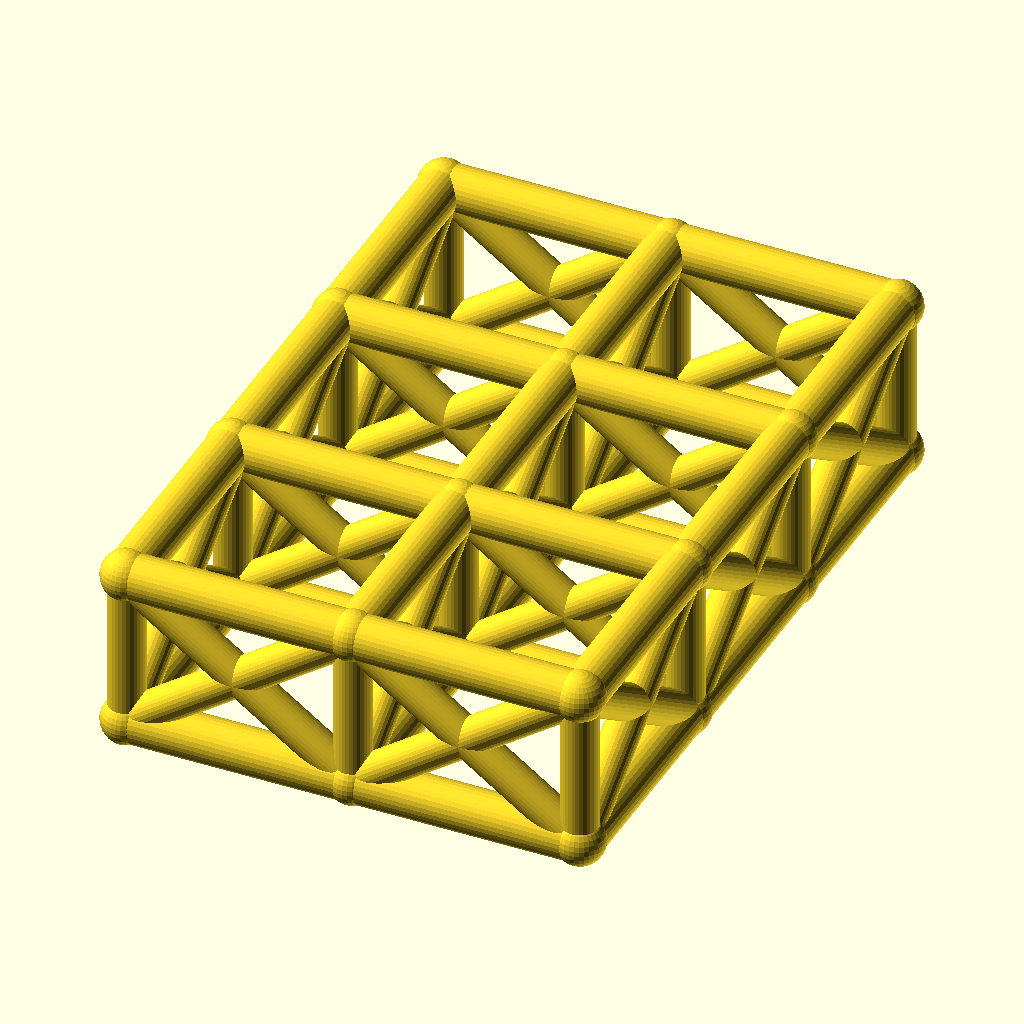
Cell 1: rendered with the file's own defaults.
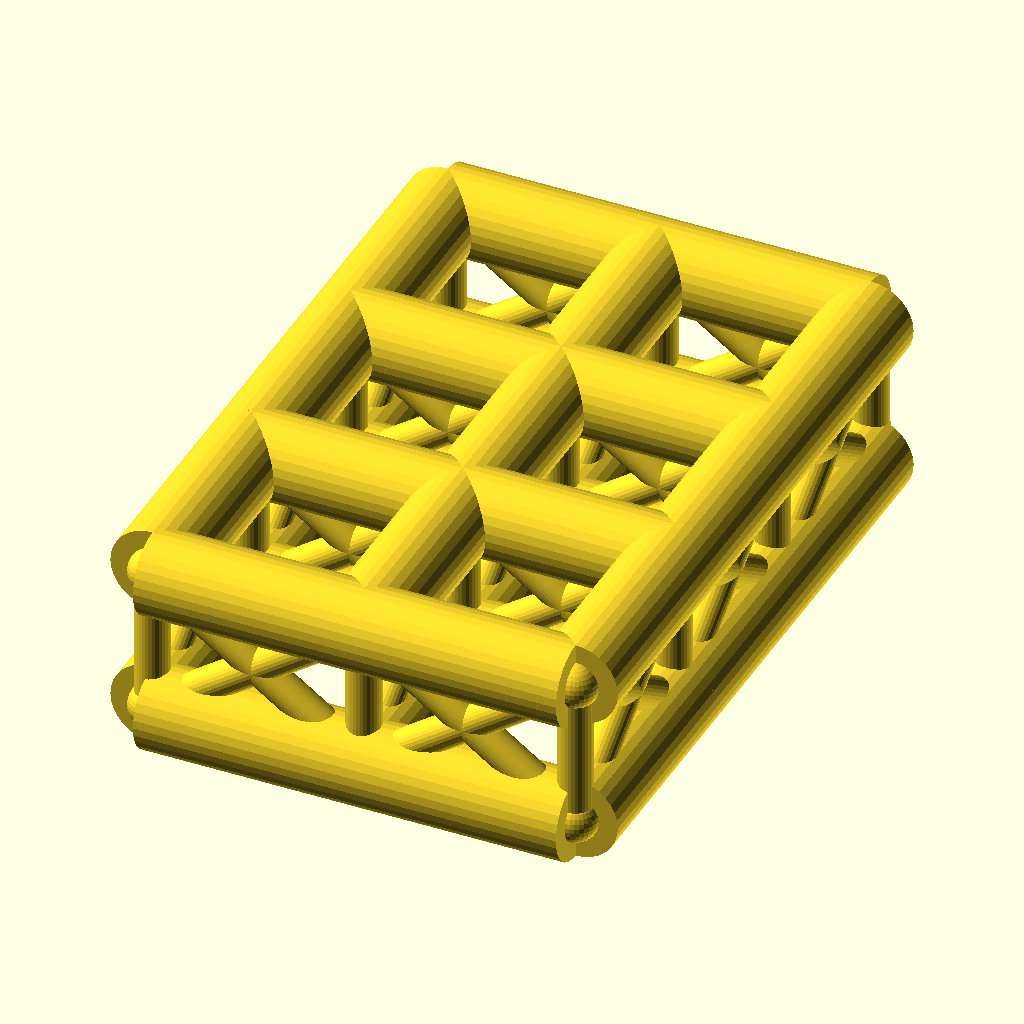
Cell 2: the same model with chord_r = 8.
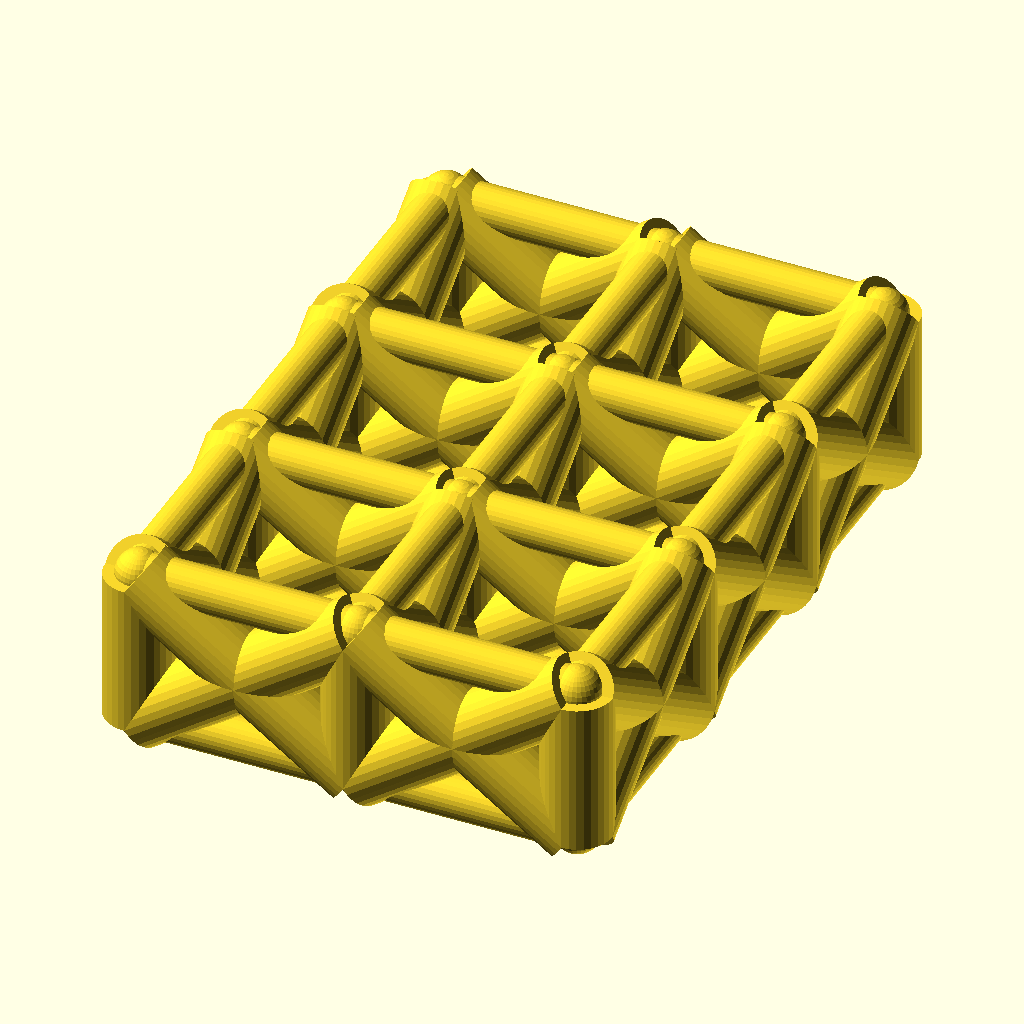
Cell 3: web_r = 6.4 (everything else at default).
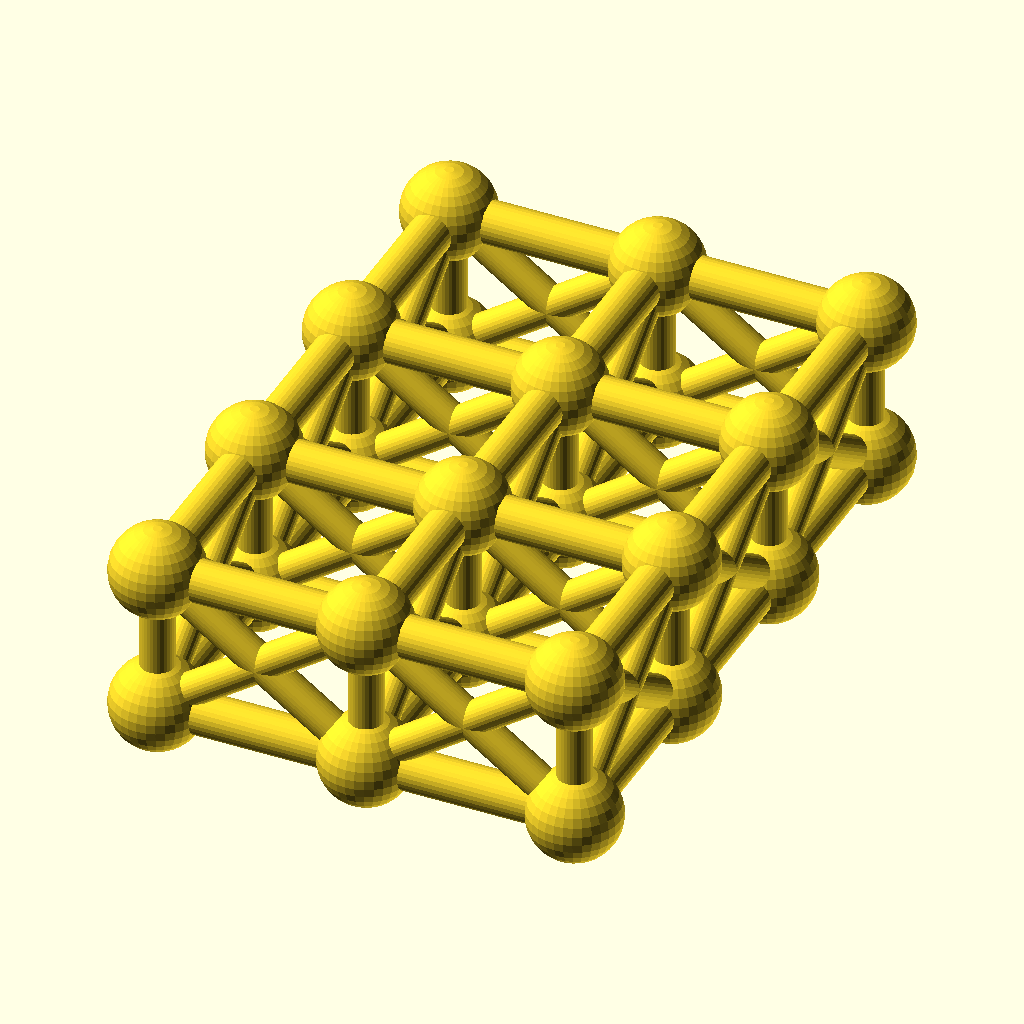
Cell 4 — joint_r set to 8.8, the other parameters unchanged.
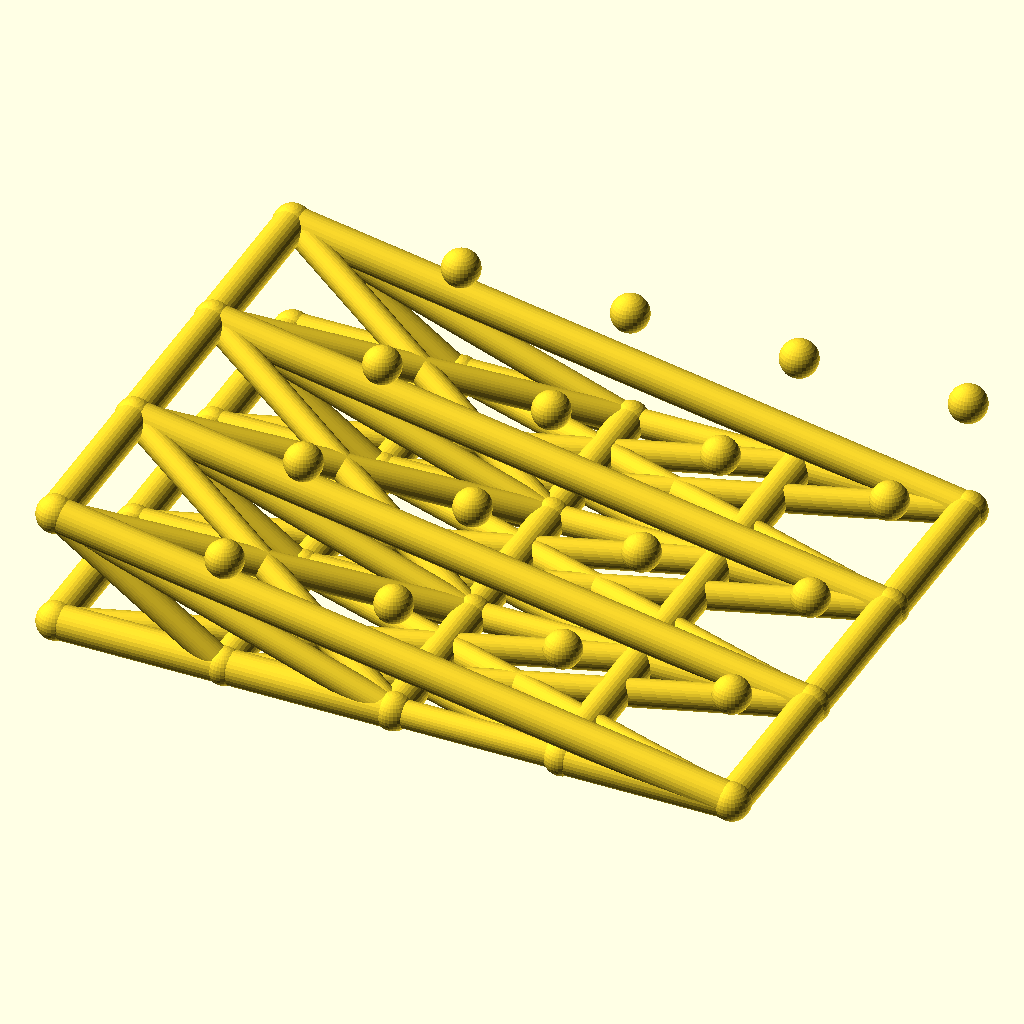
Cell 5: cells_x = 4 (everything else at default).
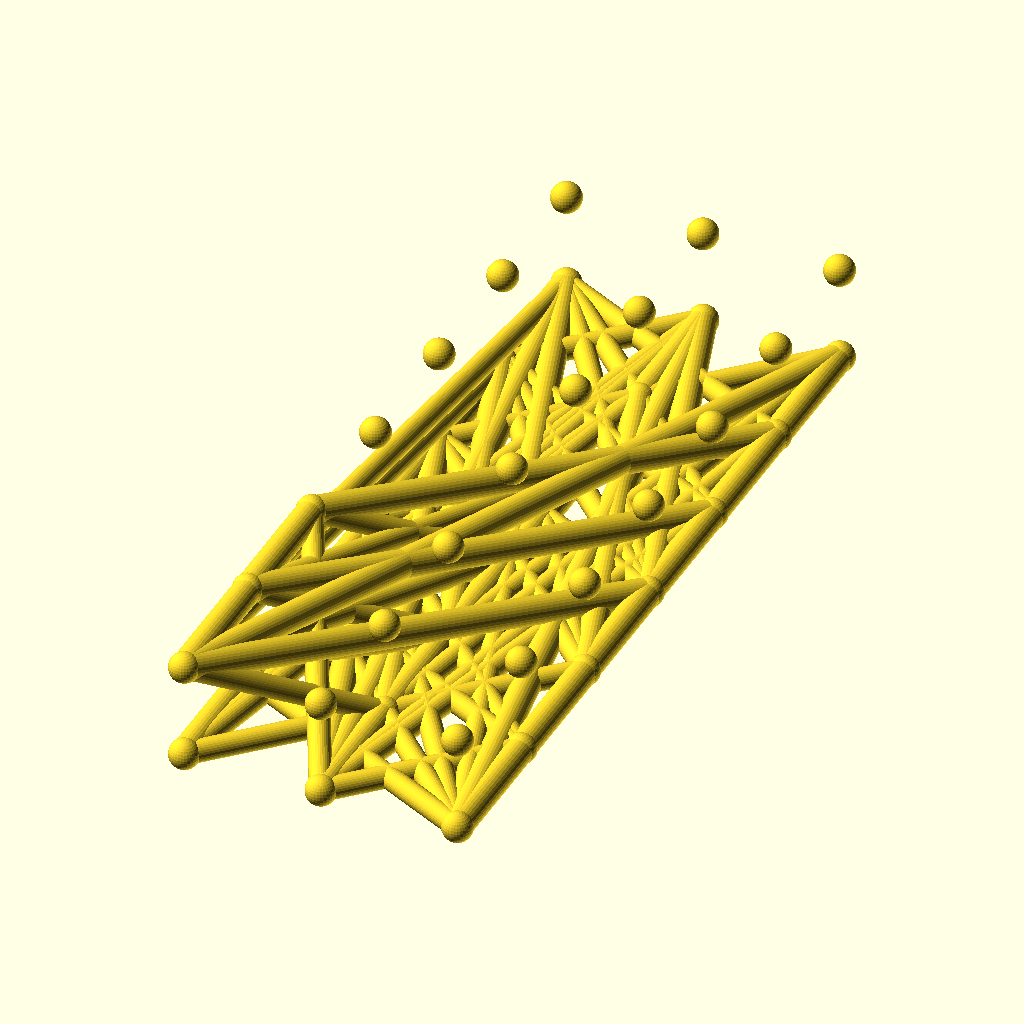
Cell 6: the same model with cells_y = 6.
All cells are drawn from the same view direction (rotation 55°, 0°, 25°, orthographic, colour scheme Cornfield), but the view is re-fitted for each cell, so position and scale can differ between cells as well as the parameter.
OpenSCAD source file optional_data/data/wire2/spaceframes/scene_0158.scad:
$fn = 32;

// ----------------------------------------------------------------------
// Space frame
// ----------------------------------------------------------------------

// --- parameters (mm) ---
chord_r = 4;              // chord / longeron radius
web_r = 3.2;              // diagonal and strut radius
joint_r = 4.4;            // joint ball radius
cells_x = 2;              // cells along X
cells_y = 3;              // cells along Y
pitch = 40;               // grid pitch (X and Y)
grid_h = 28;              // layer spacing, Z

bbox_x = cells_x * pitch + 2 * joint_r;  // overall X, joints included
bbox_y = cells_y * pitch + 2 * joint_r;  // overall Y, joints included
bbox_z = grid_h + 2 * joint_r;  // overall Z, joints included
chord_d = 2 * chord_r;  // chord stock diameter
web_d = 2 * web_r;  // web stock diameter
joint_d = 2 * joint_r;  // joint ball diameter
plan_x = cells_x * pitch;  // chord plan length, X
plan_y = cells_y * pitch;  // chord plan width, Y
nodes = [for (lvl = [0, 1], i = [0 : cells_x], j = [0 : cells_y]) [i * pitch, j * pitch, lvl * grid_h]];

module member(a, b, r) {
  /* round stock from joint a to joint b, ends buried in the joint balls */
  d = b - a;
  length = norm(d);
  translate(a) rotate([0, acos(d[2] / length), atan2(d[1], d[0])])
    cylinder(h = length, r = r);
}

module joint(p, r) {
  /* ball at the joint centre, fatter than every member meeting there */
  translate(p) sphere(r = r);
}

/* members - each call is one graph edge */
member(nodes[0], nodes[4], chord_r);
member(nodes[1], nodes[5], chord_r);
member(nodes[2], nodes[6], chord_r);
member(nodes[3], nodes[7], chord_r);
member(nodes[4], nodes[8], chord_r);
member(nodes[5], nodes[9], chord_r);
member(nodes[6], nodes[10], chord_r);
member(nodes[7], nodes[11], chord_r);
member(nodes[0], nodes[1], chord_r);
member(nodes[1], nodes[2], chord_r);
member(nodes[2], nodes[3], chord_r);
member(nodes[4], nodes[5], chord_r);
member(nodes[5], nodes[6], chord_r);
member(nodes[6], nodes[7], chord_r);
member(nodes[8], nodes[9], chord_r);
member(nodes[9], nodes[10], chord_r);
member(nodes[10], nodes[11], chord_r);
member(nodes[12], nodes[16], chord_r);
member(nodes[13], nodes[17], chord_r);
member(nodes[14], nodes[18], chord_r);
member(nodes[15], nodes[19], chord_r);
member(nodes[16], nodes[20], chord_r);
member(nodes[17], nodes[21], chord_r);
member(nodes[18], nodes[22], chord_r);
member(nodes[19], nodes[23], chord_r);
member(nodes[12], nodes[13], chord_r);
member(nodes[13], nodes[14], chord_r);
member(nodes[14], nodes[15], chord_r);
member(nodes[16], nodes[17], chord_r);
member(nodes[17], nodes[18], chord_r);
member(nodes[18], nodes[19], chord_r);
member(nodes[20], nodes[21], chord_r);
member(nodes[21], nodes[22], chord_r);
member(nodes[22], nodes[23], chord_r);
member(nodes[0], nodes[12], web_r);
member(nodes[1], nodes[13], web_r);
member(nodes[2], nodes[14], web_r);
member(nodes[3], nodes[15], web_r);
member(nodes[4], nodes[16], web_r);
member(nodes[5], nodes[17], web_r);
member(nodes[6], nodes[18], web_r);
member(nodes[7], nodes[19], web_r);
member(nodes[8], nodes[20], web_r);
member(nodes[9], nodes[21], web_r);
member(nodes[10], nodes[22], web_r);
member(nodes[11], nodes[23], web_r);
member(nodes[0], nodes[16], web_r);
member(nodes[12], nodes[4], web_r);
member(nodes[1], nodes[17], web_r);
member(nodes[13], nodes[5], web_r);
member(nodes[2], nodes[18], web_r);
member(nodes[14], nodes[6], web_r);
member(nodes[3], nodes[19], web_r);
member(nodes[15], nodes[7], web_r);
member(nodes[4], nodes[20], web_r);
member(nodes[16], nodes[8], web_r);
member(nodes[5], nodes[21], web_r);
member(nodes[17], nodes[9], web_r);
member(nodes[6], nodes[22], web_r);
member(nodes[18], nodes[10], web_r);
member(nodes[7], nodes[23], web_r);
member(nodes[19], nodes[11], web_r);
member(nodes[0], nodes[13], web_r);
member(nodes[12], nodes[1], web_r);
member(nodes[1], nodes[14], web_r);
member(nodes[13], nodes[2], web_r);
member(nodes[2], nodes[15], web_r);
member(nodes[14], nodes[3], web_r);
member(nodes[4], nodes[17], web_r);
member(nodes[16], nodes[5], web_r);
member(nodes[5], nodes[18], web_r);
member(nodes[17], nodes[6], web_r);
member(nodes[6], nodes[19], web_r);
member(nodes[18], nodes[7], web_r);
member(nodes[8], nodes[21], web_r);
member(nodes[20], nodes[9], web_r);
member(nodes[9], nodes[22], web_r);
member(nodes[21], nodes[10], web_r);
member(nodes[10], nodes[23], web_r);
member(nodes[22], nodes[11], web_r);

/* joint balls */
for (p = nodes) joint(p, joint_r);
Customizer parameters (derived from the source; name, type, default, range or options):
chord_r: number, default 4
web_r: number, default 3.2
joint_r: number, default 4.4
cells_x: number, default 2
cells_y: number, default 3
pitch: number, default 40
grid_h: number, default 28
